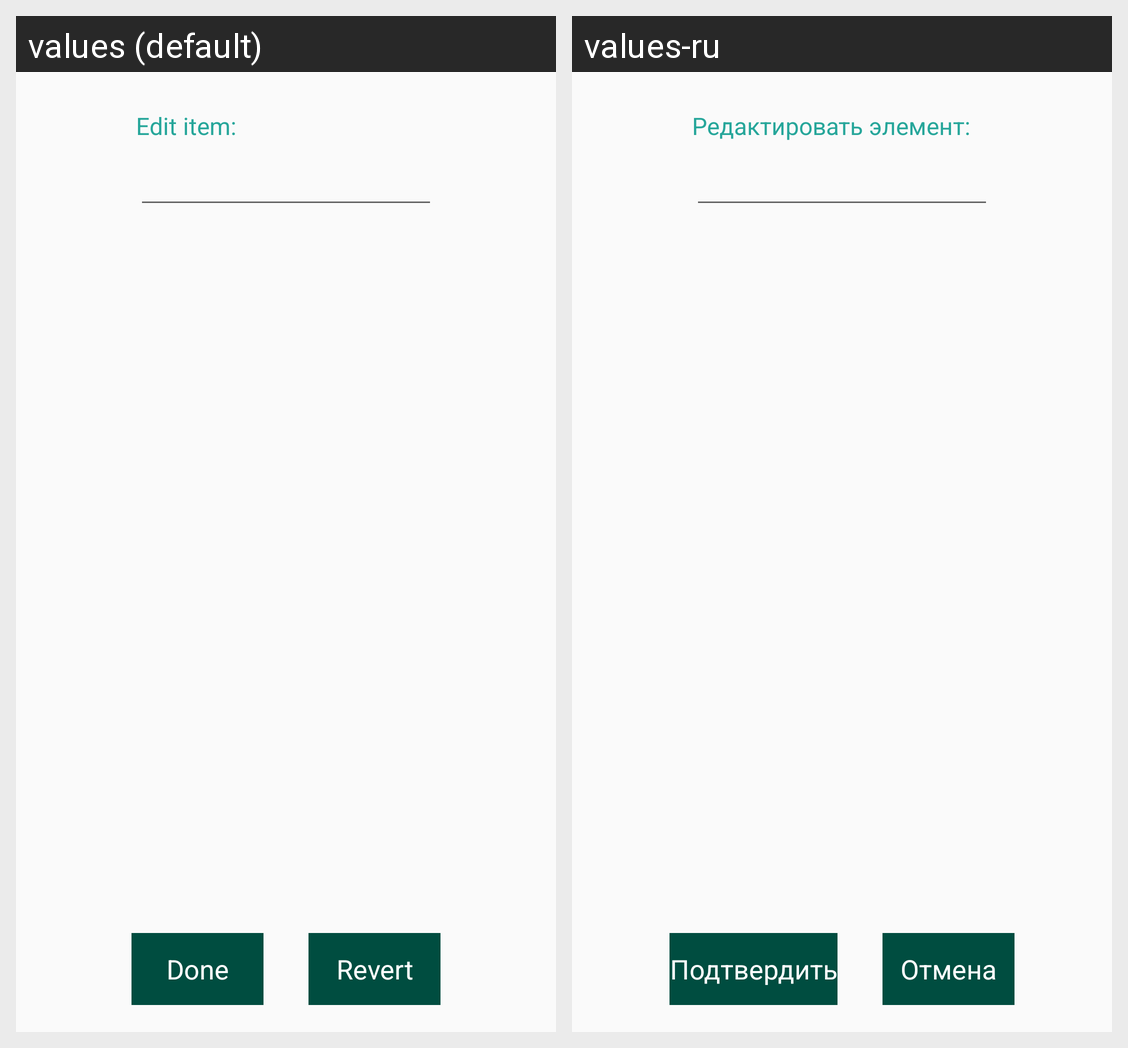

This grid shows one Android layout under two languages. Give, for every string resource on the screen, its name, the default text and each shown locale's text.
Android screen res/layout/frg_list_edit.xml rendered under 2 locales, left to right: values (default), values-ru. Device: Nexus 5 (rendered at 1080×1920; each locale shown at half size, 540×960, under a caption strip naming it); theme AppTheme.
Strings drawn on this screen, with the default value and each locale's value (text and hints the layout hard-codes, and strings that could not be matched under every locale, appear in the picture but are not listed):

text_edit
  values: Edit item:
  values-ru: Редактировать элемент:

txt_commit
  values: Done
  values-ru: Подтвердить

txt_cancel
  values: Revert
  values-ru: Отмена
